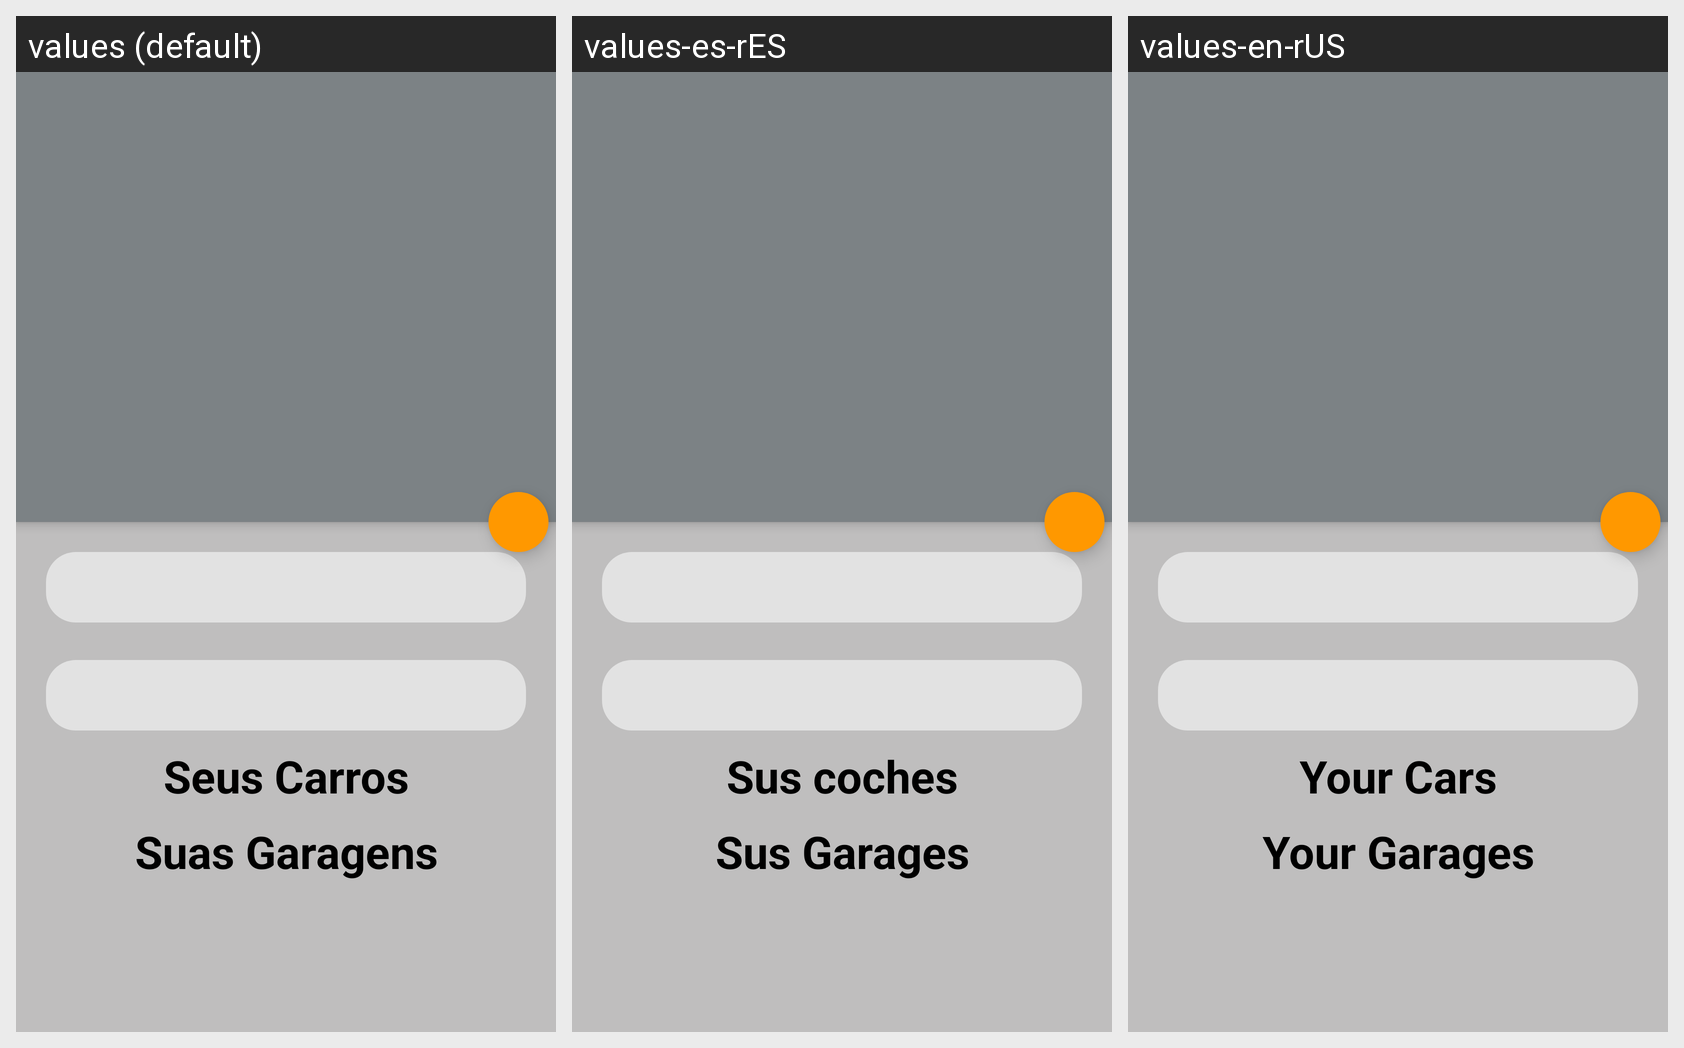

Here is an Android app screen in its default locale and in the app's own translations. Write out the translated-string differences for the strings that appear on this screen.
Android screen res/layout/activity_user.xml rendered under 3 locales, left to right: values (default), values-es-rES, values-en-rUS. Device: Nexus 5 (rendered at 1080×1920; each locale shown at half size, 540×960, under a caption strip naming it); theme ThemeUser.
Strings drawn on this screen, with the default value and each locale's value (text and hints the layout hard-codes, and strings that could not be matched under every locale, appear in the picture but are not listed):

text_cadastro_carro
  values: Seus Carros
  values-es-rES: Sus coches
  values-en-rUS: Your Cars

text_lista_garagem
  values: Suas Garagens
  values-es-rES: Sus Garages
  values-en-rUS: Your Garages
